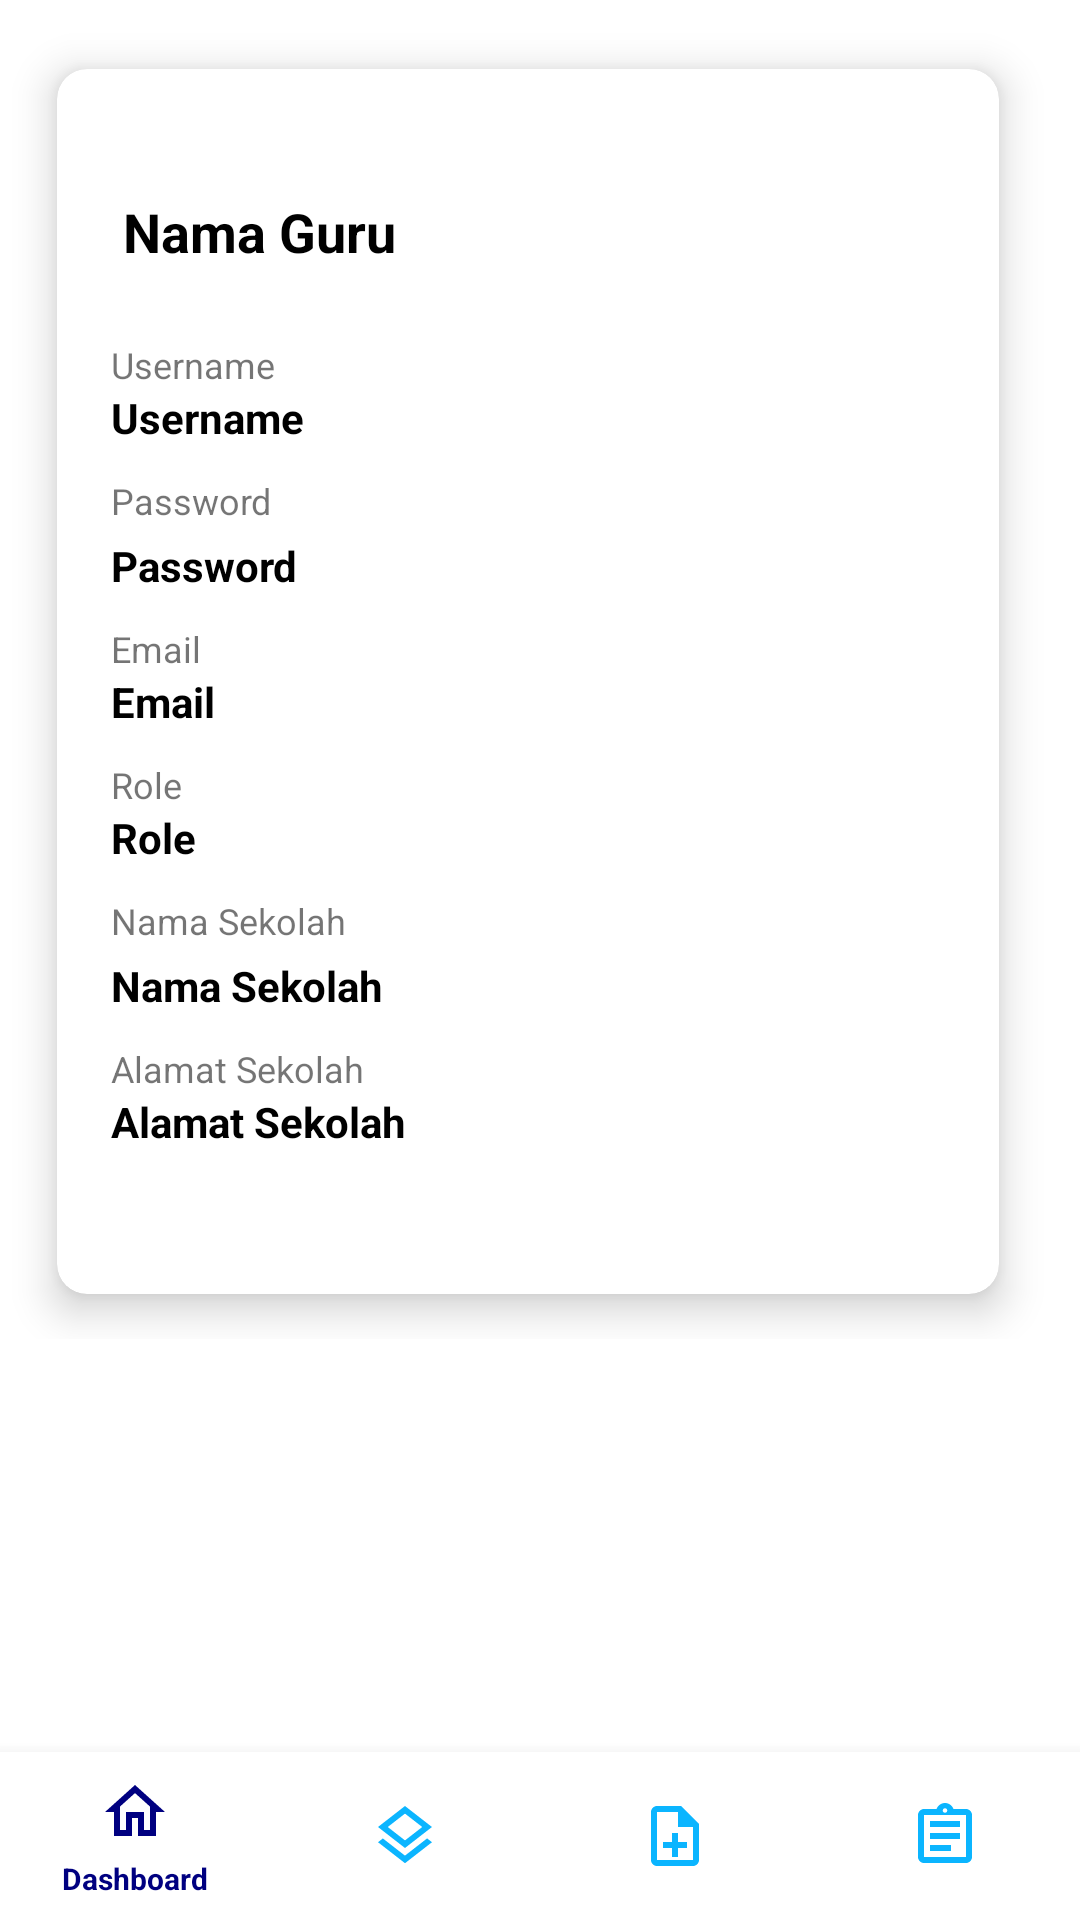

Android layout source for this screen:
<!-- AndroidManifest.xml: application theme Theme.ERaport -->
<!-- res/layout/activity_detail_data_user.xml -->
<?xml version="1.0" encoding="utf-8"?>
<RelativeLayout xmlns:android="http://schemas.android.com/apk/res/android"
    xmlns:app="http://schemas.android.com/apk/res-auto"
    xmlns:tools="http://schemas.android.com/tools"
    android:layout_width="match_parent"
    android:layout_height="match_parent"
    tools:context=".ui.datautama.datauser.DetailDataUserActivity">

    <androidx.core.widget.NestedScrollView
        android:id="@+id/nested_scroll_view"
        android:layout_width="match_parent"
        android:layout_height="match_parent"
        android:layout_above="@+id/navigation"
        android:scrollbars="none"
        android:scrollingCache="true">

        <LinearLayout
            android:id="@+id/ll_content"
            android:layout_width="match_parent"
            android:layout_height="match_parent"
            android:orientation="vertical">

            <androidx.cardview.widget.CardView
                android:id="@+id/tetang_eRaport"
                android:layout_width="match_parent"
                android:layout_height="match_parent"
                android:layout_marginStart="8dp"
                android:layout_marginTop="8dp"
                android:layout_marginEnd="16dp"
                app:cardCornerRadius="10dp"
                app:cardElevation="8dp"
                app:cardUseCompatPadding="true">

                <LinearLayout
                    android:layout_width="match_parent"
                    android:layout_height="match_parent"
                    android:layout_margin="18dp"
                    android:orientation="vertical">

                    <TextView
                        android:id="@+id/nama"
                        android:layout_width="match_parent"
                        android:layout_height="wrap_content"
                        android:layout_marginTop="20dp"
                        android:gravity="start"
                        android:padding="4dp"
                        android:text="@string/name_teacher"
                        android:textColor="@color/black"
                        android:textSize="18sp"
                        android:textStyle="bold" />

                    <TextView
                        android:layout_width="match_parent"
                        android:layout_height="wrap_content"
                        android:layout_marginTop="20dp"
                        android:gravity="start"
                        android:text="@string/username"
                        android:textSize="12sp" />

                    <TextView
                        android:id="@+id/username"
                        android:layout_width="match_parent"
                        android:layout_height="wrap_content"
                        android:gravity="start"
                        android:text="@string/username"
                        android:textColor="@color/black"
                        android:textSize="14sp"
                        android:textStyle="bold" />

                    <TextView
                        android:layout_width="match_parent"
                        android:layout_height="wrap_content"
                        android:layout_marginTop="10dp"
                        android:gravity="start"
                        android:text="@string/password"
                        android:textSize="12sp" />

                    <TextView
                        android:id="@+id/password"
                        android:layout_width="match_parent"
                        android:layout_height="wrap_content"
                        android:layout_marginTop="4dp"
                        android:gravity="start"
                        android:text="@string/password"
                        android:textColor="@color/black"
                        android:textSize="14sp"
                        android:textStyle="bold" />

                    <TextView
                        android:layout_width="match_parent"
                        android:layout_height="wrap_content"
                        android:layout_marginTop="10dp"
                        android:gravity="start"
                        android:text="@string/email"
                        android:textSize="12sp" />

                    <TextView
                        android:id="@+id/email"
                        android:layout_width="match_parent"
                        android:layout_height="wrap_content"
                        android:gravity="start"
                        android:text="@string/email"
                        android:textColor="@color/black"
                        android:textSize="14sp"
                        android:textStyle="bold" />

                    <TextView
                        android:layout_width="match_parent"
                        android:layout_height="wrap_content"
                        android:layout_marginTop="10dp"
                        android:gravity="start"
                        android:text="@string/role"
                        android:textSize="12sp" />

                    <TextView
                        android:id="@+id/role"
                        android:layout_width="match_parent"
                        android:layout_height="wrap_content"
                        android:gravity="start"
                        android:text="@string/role"
                        android:textColor="@color/black"
                        android:textSize="14sp"
                        android:textStyle="bold" />

                    <TextView
                        android:layout_width="match_parent"
                        android:layout_height="wrap_content"
                        android:layout_marginTop="10dp"
                        android:gravity="start"
                        android:text="@string/school_name"
                        android:textSize="12sp" />

                    <TextView
                        android:id="@+id/nama_sekolah"
                        android:layout_width="match_parent"
                        android:layout_height="wrap_content"
                        android:layout_marginTop="4dp"
                        android:gravity="start"
                        android:text="@string/school_name"
                        android:textColor="@color/black"
                        android:textSize="14sp"
                        android:textStyle="bold" />

                    <TextView
                        android:layout_width="match_parent"
                        android:layout_height="wrap_content"
                        android:layout_marginTop="10dp"
                        android:gravity="start"
                        android:text="@string/school_address"
                        android:textSize="12sp" />

                    <TextView
                        android:id="@+id/alamat_sekolah"
                        android:layout_width="match_parent"
                        android:layout_height="wrap_content"
                        android:layout_marginBottom="30dp"
                        android:gravity="start"
                        android:text="@string/school_address"
                        android:textColor="@color/black"
                        android:textSize="14sp"
                        android:textStyle="bold" />

                </LinearLayout>

            </androidx.cardview.widget.CardView>

        </LinearLayout>

    </androidx.core.widget.NestedScrollView>

    <com.google.android.material.bottomnavigation.BottomNavigationView
        android:id="@+id/navigation"
        android:layout_width="match_parent"
        android:layout_height="wrap_content"
        android:layout_alignParentBottom="true"
        android:layout_gravity="bottom"
        android:background="@color/background"
        app:itemTextAppearanceActive="@style/BottomNavigationView.Active"
        app:itemTextAppearanceInactive="@style/BottomNavigationView"
        app:itemIconTint="@drawable/color_state"
        app:itemTextColor="@drawable/color_state"
        app:menu="@menu/menu_bottom_nav" />

</RelativeLayout>
<!-- resources referenced by this layout -->
<resources>
  <color name="background">#FFFFFF</color>
  <color name="black">#FF000000</color>
  <!-- drawable color_state (drawable) -->
  <?xml version="1.0" encoding="utf-8"?>
  <selector xmlns:android="http://schemas.android.com/apk/res/android">
      <item android:color="@color/dark_blue" android:state_checked="true" />
      <item android:color="@color/nav_unselected" android:state_checked="false" />
  </selector>
  <string name="email">Email</string>
  <string name="name_teacher">Nama Guru</string>
  <string name="password">Password</string>
  <string name="role">Role</string>
  <string name="school_address">Alamat Sekolah</string>
  <string name="school_name">Nama Sekolah</string>
  <string name="username">Username</string>
  <style name="BottomNavigationView" parent="@style/TextAppearance.AppCompat.Caption">
          <item name="android:textSize">8sp</item>
      </style>
  <style name="BottomNavigationView.Active" parent="@style/TextAppearance.AppCompat.Caption">
          <item name="android:textSize">10sp</item>
      </style>
  <style name="Theme.ERaport" parent="Theme.MaterialComponents.DayNight.DarkActionBar">
          
          <item name="colorPrimary">@color/dark_blue</item>
          <item name="colorPrimaryVariant">@color/dark_blue</item>
          <item name="colorOnPrimary">@color/white</item>
          
          <item name="colorSecondary">@color/teal_200</item>
          <item name="colorSecondaryVariant">@color/teal_700</item>
          <item name="colorOnSecondary">@color/black</item>
          
          <item name="android:statusBarColor" tools:targetApi="l">?attr/colorPrimaryVariant</item>
          
          <item name="fontFamily">@font/poppins_regular</item>
      </style>
  <color name="dark_blue">#000080</color>
  <color name="nav_unselected">#0BB5FF</color>
  <color name="white">#FFFFFFFF</color>
  <color name="teal_200">#FF03DAC5</color>
  <color name="teal_700">#FF018786</color>
</resources>
